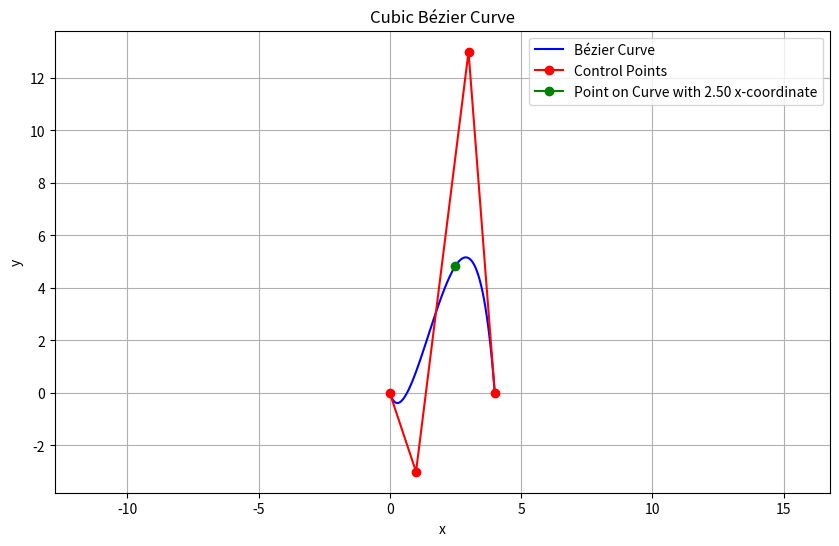

The script that saved this image:
import numpy as np
import matplotlib.pyplot as plt

def cubic_bezier(P0, P1, P2, P3, t):
    return (1-t)**3 * P0 + 3*(1-t)**2*t * P1 + 3*(1-t)*t**2 * P2 + t**3 * P3

def bezier_derivative(P0, P1, P2, P3, t):
    return 3*(1-t)**2 * (P1-P0) + 6*(1-t)*t * (P2-P1) + 3*t**2 * (P3-P2)

def solve_bezier_for_x(P0, P1, P2, P3, x, epsilon=1e-6, max_iterations=100):
    t = 0.5  # Initial guess
    for _ in range(max_iterations):
        current_x = cubic_bezier(P0, P1, P2, P3, t)[0]
        if abs(current_x - x) < epsilon:
            return t
        derivative = bezier_derivative(P0, P1, P2, P3, t)[0]
        if derivative == 0:
            break
        t = t - (current_x - x) / derivative
    return t  # Return best approximation if max iterations reached

# Define control points
P0 = np.array([0, 0])
P1 = np.array([1, -3])
P2 = np.array([3, 13])
P3 = np.array([4, 0])

# Generate points on the curve
t = np.linspace(0, 1, 100)
curve = np.array([cubic_bezier(P0, P1, P2, P3, t_i) for t_i in t])


x_target = 2.5
t_target = solve_bezier_for_x(P0, P1, P2, P3, x_target)

PX = cubic_bezier(P0, P1, P2, P3, t_target)


# Print results

# Plot
plt.figure(figsize=(10, 6))
plt.plot(curve[:, 0], curve[:, 1], 'b-', label='Bézier Curve')
plt.plot([P0[0], P1[0], P2[0], P3[0]], [P0[1], P1[1], P2[1], P3[1]], 'ro-', label='Control Points')
plt.plot([PX[0]], [PX[1]], 'go-', label=f'Point on Curve with {x_target:.2f} x-coordinate')
plt.legend()
plt.title('Cubic Bézier Curve')
plt.xlabel('x')
plt.ylabel('y')
plt.grid(True)
plt.axis('equal')
plt.show()
